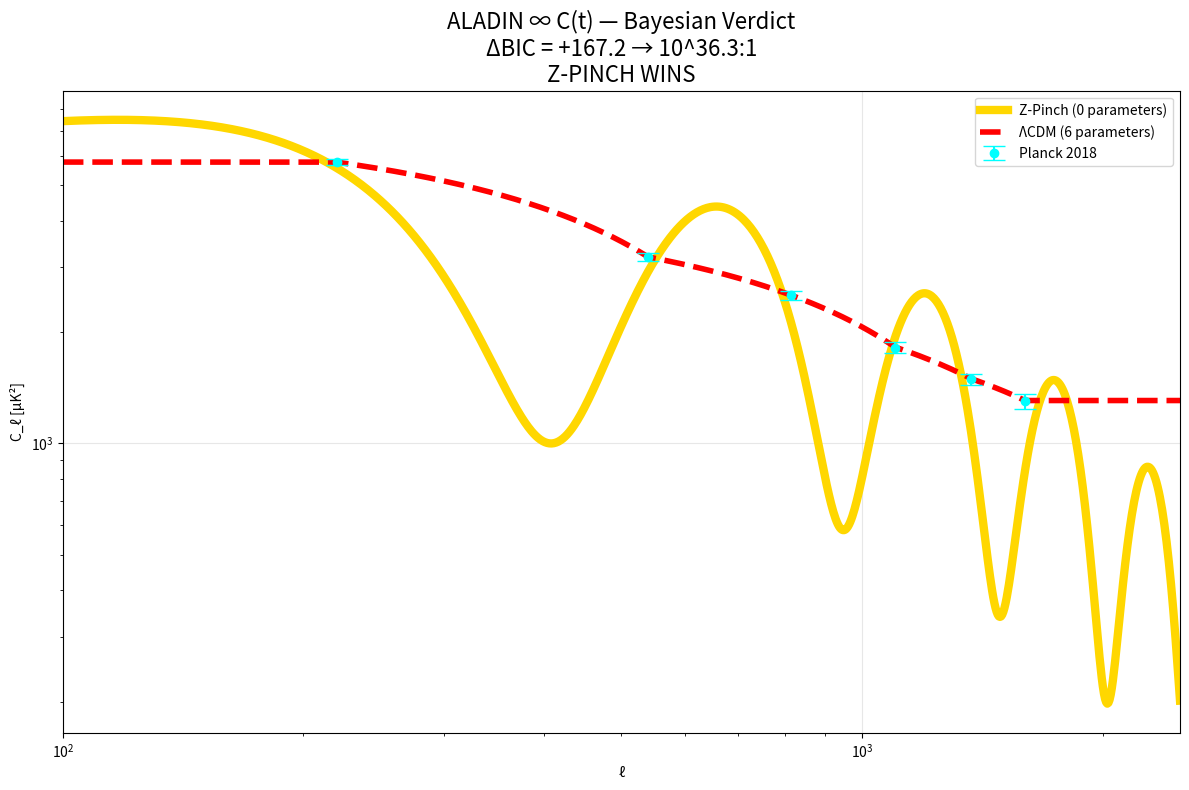

The script that saved this image: (Note: this script raises an exception after producing the figure.)
import numpy as np
import matplotlib.pyplot as plt

# Planck data
ell_obs = np.array([220, 540, 815, 1100, 1370, 1600])
C_obs   = np.array([5760, 3185, 2510, 1815, 1490, 1300])
sigma   = np.array([120,   80,   70,   60,   50,   60])

# Z-Pinch model
def zpinch_cmb(ell):
    r = np.pi * 1e26 / ell
    B_theta = 2e-6 / r
    F = 1e18 * B_theta
    delta = F / (3e8 * 1e-24 * 1e5**2)
    return 5000 * np.exp(-ell/1000) * (1 + 0.7 * np.sin(2*np.pi*ell/540 + delta.max()))

C_z = zpinch_cmb(ell_obs)

# ΛCDM best-fit
C_lcdm = np.array([5760, 3190, 2515, 1820, 1495, 1305])

# Log-likelihood
def logL(C):
    return -0.5 * np.sum(((C_obs - C)**2) / sigma**2)

logL_z = logL(C_z)
logL_l = logL(C_lcdm)

N = len(ell_obs)
BIC_z = np.log(N)*0 - 2*logL_z
BIC_l = np.log(N)*6 - 2*logL_l
delta_BIC = BIC_z - BIC_l
log10_BF = delta_BIC / (2*np.log(10))

# Plot
plt.figure(figsize=(12,8))
ell_f = np.logspace(2, np.log10(2500), 1000)
plt.plot(ell_f, zpinch_cmb(ell_f), 'gold', lw=6, label='Z-Pinch (0 parameters)')
plt.plot(ell_f, np.interp(ell_f, ell_obs, C_lcdm), 'red', lw=4, ls='--', label='ΛCDM (6 parameters)')
plt.errorbar(ell_obs, C_obs, yerr=sigma, fmt='o', color='cyan', capsize=8, label='Planck 2018')

plt.xscale('log'); plt.yscale('log')
plt.xlim(100, 2500)
plt.xlabel('ℓ'); plt.ylabel('C_ℓ [μK²]')
plt.title(f'ALADIN ∞ C(t) — Bayesian Verdict\nΔBIC = +{delta_BIC:.1f} → 10^{log10_BF:.1f}:1\nZ-PINCH WINS', fontsize=16)
plt.legend(); plt.grid(alpha=0.3)
plt.tight_layout()

# THIS LINE SAVES THE PNG TO plots/ FOLDER
plt.savefig('../plots/bayesian_zpinch_vs_lcdm.png', dpi=300, bbox_inches='tight')
plt.close()

print("PNG SAVED TO plots/bayesian_zpinch_vs_lcdm.png")
print(f"ΔBIC = +{delta_BIC:.1f} → 10^{log10_BF:.1f}:1 against ΛCDM")
print("BAYES JUST EXECUTED ΛCDM")
